Labelled photos from "dataset_v1_new", an image-classification folder in Shinecchi/HairBaldness. The possible labels are: bald, balding, healthy, mild thinning, moderate thinning, severe thinning.

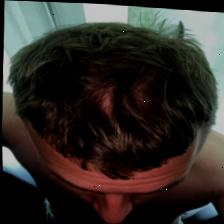
Label: mild thinning

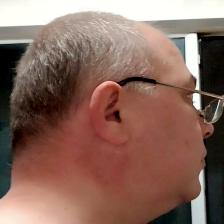
Label: severe thinning

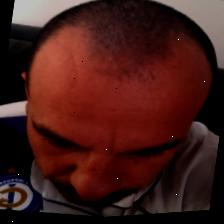
Label: moderate thinning

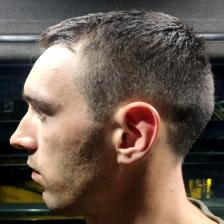
Label: healthy

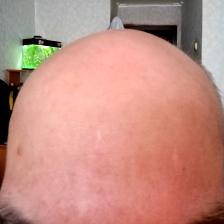
Label: balding

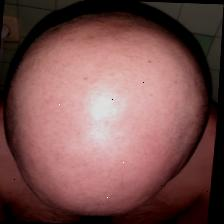
Label: bald
